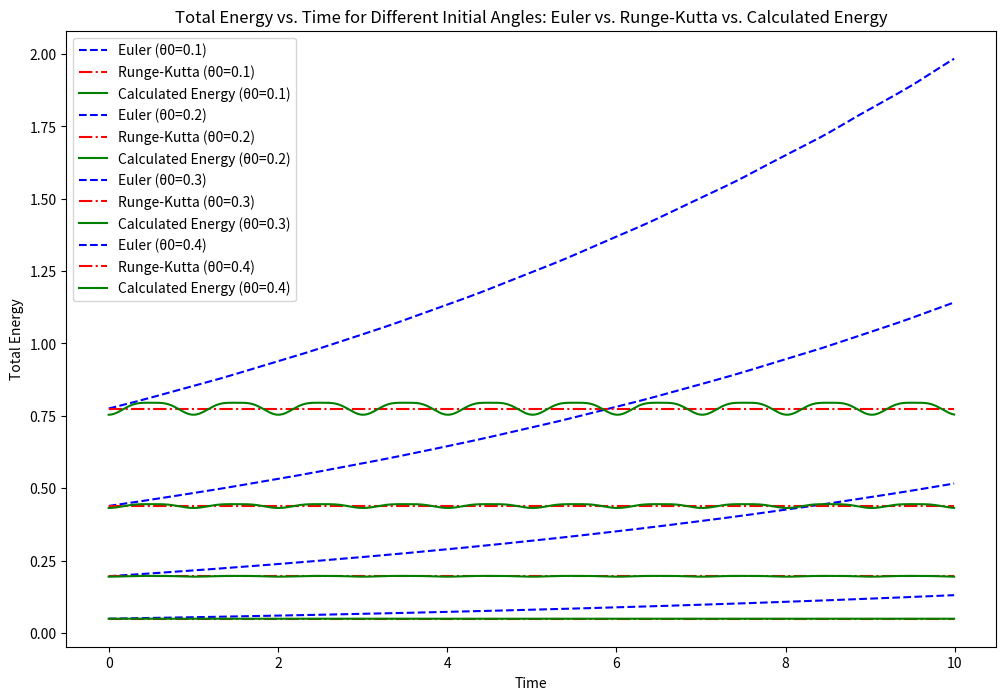
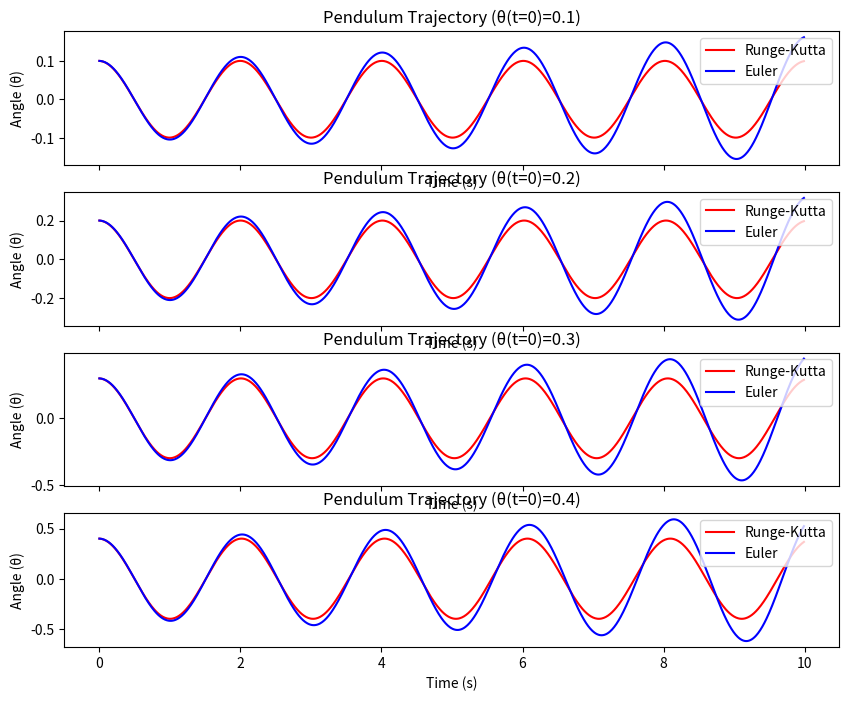
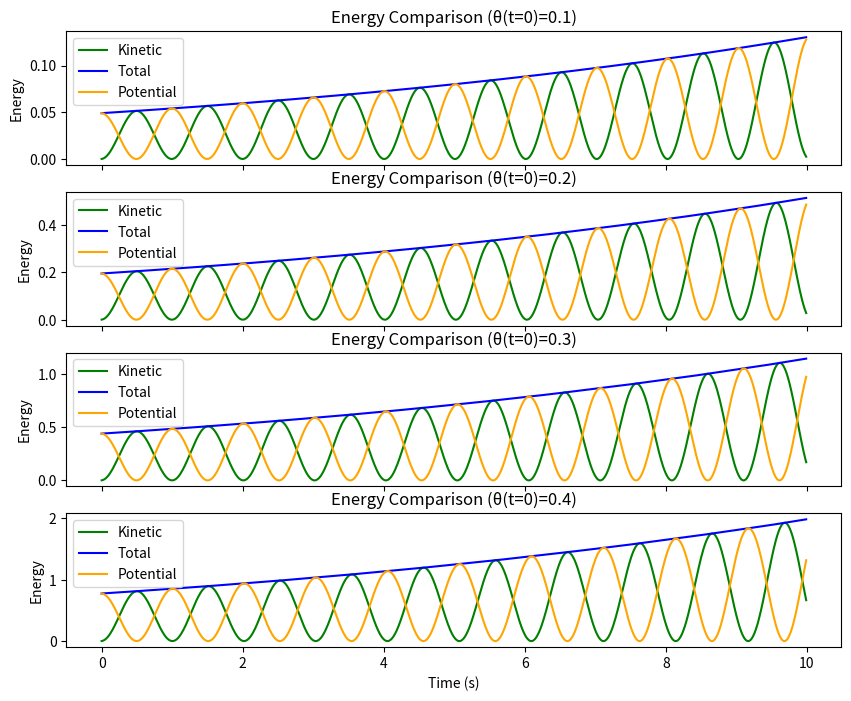
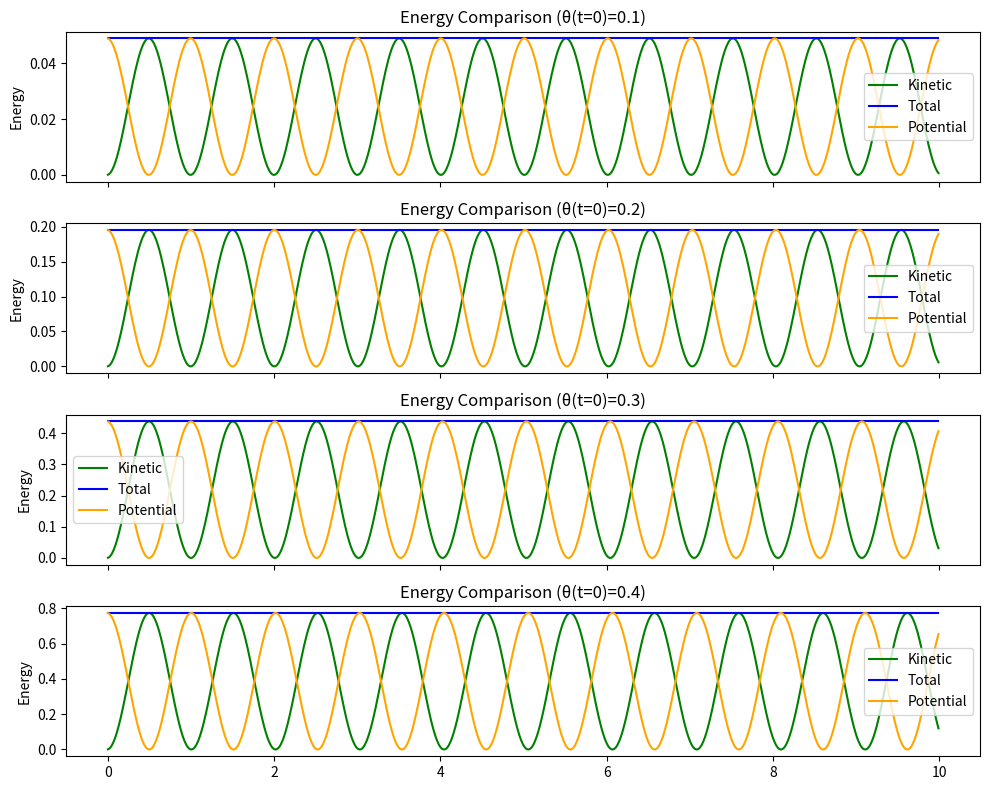

Recreate these plots in Python, in order.
import numpy as np
import matplotlib.pyplot as plt

# Parámetros físicos
g = 9.81
l = 1.0   # Longitud de la vara del péndulo (metros)
m = 1.0   # Masa de la partícula (kg)

# Función que define las ecuaciones diferenciales del péndulo
def f(theta_omega):
    theta, omega = theta_omega
    omega0_squared = g / l
    dtheta_dt = omega
    domega_dt = -omega0_squared * np.sin(theta)
    return [dtheta_dt, domega_dt]

def groundTruth(A, B, omega_0, t):
    return A * np.cos(omega_0 * t) + B * np.sin(omega_0 * t)

def rungeKuttaOrden4(a, b, N, alpha, f):
    h = (b - a) / N
    t = a
    w = alpha

    time_values = []
    theta_values = []
    E_values = []
    T_values = []
    V_values = []

    for i in range(N):
        K1 = h * np.array(f(w))
        K2 = h * np.array(f(w + K1 / 2))
        K3 = h * np.array(f(w + K2 / 2))
        K4 = h * np.array(f(w + K3))

        w = w + (K1 + 2 * K2 + 2 * K3 + K4) / 6
        t = a + i * h

        # Calcular la energía total (E), energía cinética (T) y energía potencial (V)
        theta, omega = w
        T = 0.5 * m * l**2 * omega**2
        V = -m * g * l * np.cos(theta) + m*g*l
        E = T + V

        # Almacenar los valores en las listas
        time_values.append(t)
        theta_values.append(theta)
        E_values.append(E)
        T_values.append(T) 
        V_values.append(V)

    return time_values, theta_values, E_values, T_values, V_values

def euler_explicit(a, b, N, alpha, f):
    h = (b - a) / N
    t = a
    theta, omega = alpha

    time_values = []
    theta_values = []
    E_values = []
    T_values = []
    V_values = []

    for i in range(N):
        dtheta_dt, domega_dt = f([theta, omega])

        # Actualizar θ y ω utilizando el método de Euler
        theta = theta + h * dtheta_dt
        omega = omega + h * domega_dt
        t = a + i * h

        # Calcular la energía total (E), energía cinética (T) y energía potencial (V)
        T = 0.5 * m * l**2 * omega**2
        V = -m * g * l * np.cos(theta)+ m*g*l
        E = T + V

        time_values.append(t)
        theta_values.append(theta)
        E_values.append(E)
        T_values.append(T)
        V_values.append(V)

    return time_values, theta_values, E_values, T_values, V_values

def calculateTotalEnergy(A, B, omega_0, t):
    theta_t = groundTruth(A, B, omega_0, t)
    omega_t = -A * omega_0 * np.sin(omega_0 * t) + B * omega_0 * np.cos(omega_0 * t)
    T_t = 0.5 * l**2 * omega_t**2
    V_t = g * l * (1 - np.cos(theta_t))
    E_t = T_t + V_t
    return E_t

initial_thetas = [0.1,0.2,0.3,0.4]
theta_labels = [r'0.1',r'0.2',r'0.3',r'0.4']

# Simulation parameters
a = 0.0
b = 10.0
N = 1000

# Store the results for each set of initial conditions
results_euler = []
results_rk4 = []
results_energy = []  # List to store total energy results

for initial_theta in initial_thetas:
    # Initial conditions for Euler and Runge-Kutta (θ(t = 0) and θ̇(t = 0) = 0)
    alpha = [initial_theta, 0]

    # Solve with Euler
    timeE, thetaE, Ee, Te, Ve = euler_explicit(a, b, N, alpha, f)
    results_euler.append((timeE, thetaE, Ee, Te, Ve))

    # Solve with Runge-Kutta
    timeR, thetaR, Er, Tr, Vr = rungeKuttaOrden4(a, b, N, alpha, f)
    results_rk4.append((timeR, thetaR, Er, Tr, Vr))

    # Calculate total energy using the provided function
    omega_0 = np.sqrt(g / l)
    t = np.linspace(a, b, N)
    A = np.sqrt(initial_theta**2 + (initial_theta * omega_0 / omega_0)**2)
    B = 0.0
    E_values = calculateTotalEnergy( A, B, omega_0, t)
    E_values -= Er
    results_energy.append((timeE, E_values))

# Plotting the results
plt.figure(figsize=(12, 8))

for i, initial_theta in enumerate(initial_thetas):
    # Plot Euler total energy
    plt.plot(results_euler[i][0], results_euler[i][2], color = "blue", linestyle='--', label=f'Euler (θ0={theta_labels[i]})')

    # Plot Runge-Kutta total energy
    plt.plot(results_rk4[i][0], results_rk4[i][2], color = "red", linestyle='-.', label=f'Runge-Kutta (θ0={theta_labels[i]})')

    # Plot calculated total energy
    plt.plot(results_energy[i][0], results_energy[i][1], color = "green", label=f'Calculated Energy (θ0={theta_labels[i]})')

plt.xlabel('Time')
plt.ylabel('Total Energy')
plt.legend()
plt.title('Total Energy vs. Time for Different Initial Angles: Euler vs. Runge-Kutta vs. Calculated Energy')
plt.show()

# Store the results for each set of initial conditions
results_euler = []
results_rk4 = []

for initial_theta in initial_thetas:
    # Initial conditions for Euler and Runge-Kutta (θ(t = 0) and θ̇(t = 0) = 0)
    alpha = [initial_theta, 0]

    # Solve with Euler
    timeE, thetaE, Ee, Te, Ve = euler_explicit(a, b, N, alpha, f)
    results_euler.append((timeE, thetaE, Ee, Te, Ve))

    # Solve with Runge-Kutta
    timeR, thetaR, Er, Tr, Vr = rungeKuttaOrden4(a, b, N, alpha, f)
    results_rk4.append((timeR, thetaR, Er, Tr, Vr))

fig, axes_traj = plt.subplots(len(initial_thetas), 1, figsize=(10, 8), sharex=True)

for i, (initial_theta, label) in enumerate(zip(initial_thetas, theta_labels)):
    # Plot the pendulum trajectory for Runge-Kutta
    axes_traj[i].plot(results_rk4[i][0], results_rk4[i][1], label=f'Runge-Kutta', color='red')

    # Plot the pendulum trajectory for Euler
    axes_traj[i].plot(results_euler[i][0], results_euler[i][1], label=f'Euler', color='blue')

    # Set labels and titles for each subplot
    axes_traj[i].set_xlabel('Time (s)')
    axes_traj[i].set_ylabel('Angle (θ)')
    axes_traj[i].set_title(f'Pendulum Trajectory (θ(t=0)={label})')
    axes_traj[i].legend()




# Create subplots for energy comparison (total, kinetic, and potential) for different initial angles
fig, axs_energy = plt.subplots(len(initial_thetas), 1, figsize=(10, 8), sharex=True)

# Plot the energy evolution for each initial condition (Runge-Kutta)
for i, (initial_theta, label) in enumerate(zip(initial_thetas, theta_labels)):
    # Plot the energy evolution for each initial condition (Euler)
    axs_energy[i].plot(results_euler[i][0], results_euler[i][3], label=f'Kinetic',color = 'green')
    axs_energy[i].plot(results_euler[i][0], results_euler[i][2], label=f'Total',color = 'blue')
    axs_energy[i].plot(results_euler[i][0], results_euler[i][4], label=f'Potential',color = 'orange')

    # Set labels and titles for each energy subplot
    axs_energy[i].set_ylabel('Energy')
    axs_energy[i].set_title(f'Energy Comparison (θ(t=0)={label})')
    axs_energy[i].legend()

fig, axs_energyR = plt.subplots(len(initial_thetas), 1, figsize=(10, 8), sharex=True)

for i, (initial_theta, label) in enumerate(zip(initial_thetas, theta_labels)):
    axs_energyR[i].plot(results_rk4[i][0], results_rk4[i][3], label=f'Kinetic', color = 'green')
    axs_energyR[i].plot(results_rk4[i][0], results_rk4[i][2], label=f'Total', color = 'blue')
    axs_energyR[i].plot(results_rk4[i][0], results_rk4[i][4], label=f'Potential', color = 'orange')

    # Set labels and titles for each energy subplot
    axs_energyR[i].set_ylabel('Energy')
    axs_energyR[i].set_title(f'Energy Comparison (θ(t=0)={label})')
    axs_energyR[i].legend()

# Set a common xlabel for all subplots
axs_energy[-1].set_xlabel('Time (s)')

plt.tight_layout()

# Show the plots
# plt.show()
